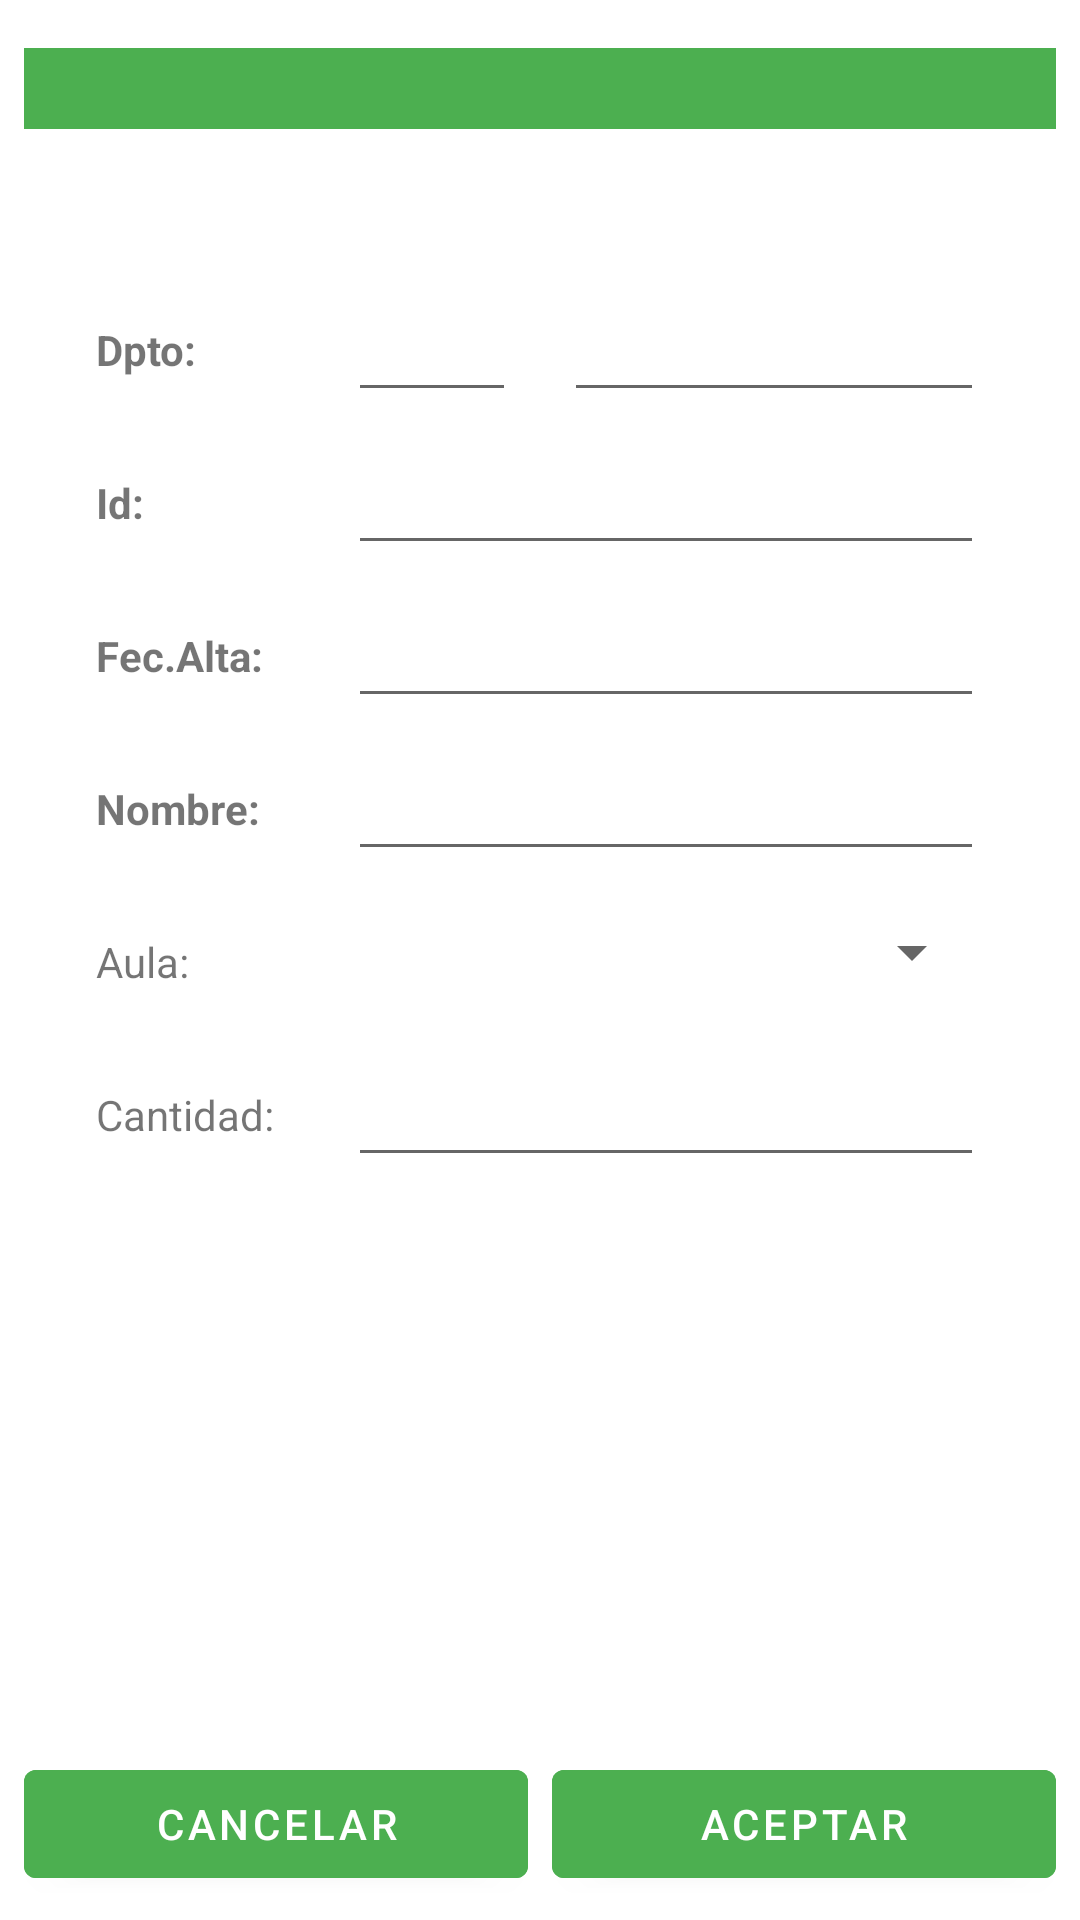

Layout XML and referenced resources for this Android screen:
<!-- AndroidManifest.xml: application theme Theme.T08p01 -->
<!-- res/layout/fragment_mto_productos.xml -->
<?xml version="1.0" encoding="utf-8"?>
<androidx.constraintlayout.widget.ConstraintLayout xmlns:android="http://schemas.android.com/apk/res/android"
    xmlns:app="http://schemas.android.com/apk/res-auto"
    xmlns:tools="http://schemas.android.com/tools"
    android:layout_width="match_parent"
    android:layout_height="match_parent"
    tools:context=".vista.fragmentos.MtoProductosFragment">

    <TextView
        android:id="@+id/tvProductoCabecera"
        android:layout_width="0dp"
        android:layout_height="wrap_content"
        android:layout_marginStart="8dp"
        android:layout_marginTop="16dp"
        android:layout_marginEnd="8dp"
        android:background="@color/colorPrimary"
        android:gravity="center_horizontal"
        android:textColor="@android:color/white"
        android:textSize="20sp"
        android:textStyle="bold"
        app:layout_constraintEnd_toEndOf="parent"
        app:layout_constraintStart_toStartOf="parent"
        app:layout_constraintTop_toTopOf="parent" />

    <TextView
        android:id="@+id/tvProductoIdDpto"
        android:layout_width="0dp"
        android:layout_height="wrap_content"
        android:layout_marginStart="32dp"
        android:layout_marginTop="64dp"
        android:layout_marginEnd="8dp"
        android:labelFor="@id/etProductoIdDpto"
        android:text="@string/tv_Producto_IdDpto"
        android:textStyle="bold"
        app:layout_constraintEnd_toStartOf="@+id/glineMtoProductos1"
        app:layout_constraintStart_toStartOf="parent"
        app:layout_constraintTop_toBottomOf="@+id/tvProductoCabecera" />

    <EditText
        android:id="@+id/etProductoIdDpto"
        android:layout_width="0dp"
        android:layout_height="wrap_content"
        android:layout_marginStart="8dp"
        android:layout_marginEnd="8dp"
        android:ems="10"
        android:importantForAutofill="no"
        android:inputType="textNoSuggestions|number"
        android:minHeight="48dp"
        app:layout_constraintBaseline_toBaselineOf="@+id/tvProductoIdDpto"
        app:layout_constraintEnd_toEndOf="@id/glineMtoProductos2"
        app:layout_constraintStart_toStartOf="@+id/glineMtoProductos1"
        tools:ignore="DuplicateSpeakableTextCheck" />

    <EditText
        android:id="@+id/etProductoIdDptoNombre"
        android:layout_width="0dp"
        android:layout_height="wrap_content"
        android:layout_marginStart="8dp"
        android:layout_marginEnd="32dp"
        android:ems="10"
        android:importantForAutofill="no"
        android:inputType="textNoSuggestions|text"
        android:minHeight="48dp"
        app:layout_constraintBaseline_toBaselineOf="@id/etProductoIdDpto"
        app:layout_constraintEnd_toEndOf="parent"
        app:layout_constraintHorizontal_bias="1.0"
        app:layout_constraintStart_toStartOf="@id/glineMtoProductos2"
        tools:ignore="DuplicateSpeakableTextCheck,SpeakableTextPresentCheck" />

    <TextView
        android:id="@+id/tvProductoId"
        android:layout_width="0dp"
        android:layout_height="wrap_content"
        android:layout_marginStart="32dp"
        android:layout_marginTop="32dp"
        android:layout_marginEnd="8dp"
        android:labelFor="@id/etProductoId"
        android:text="@string/tv_Producto_Id"
        android:textStyle="bold"
        app:layout_constraintEnd_toStartOf="@+id/glineMtoProductos1"
        app:layout_constraintStart_toStartOf="parent"
        app:layout_constraintTop_toBottomOf="@+id/tvProductoIdDpto" />

    <EditText
        android:id="@+id/etProductoId"
        android:layout_width="0dp"
        android:layout_height="wrap_content"
        android:layout_marginStart="8dp"
        android:layout_marginEnd="32dp"
        android:ems="10"
        android:importantForAutofill="no"
        android:inputType="textNoSuggestions|text"
        android:minHeight="48dp"
        app:layout_constraintBaseline_toBaselineOf="@+id/tvProductoId"
        app:layout_constraintEnd_toEndOf="parent"
        app:layout_constraintStart_toStartOf="@+id/glineMtoProductos1"
        tools:ignore="DuplicateSpeakableTextCheck" />

    <TextView
        android:id="@+id/tvProductoNombre"
        android:layout_width="0dp"
        android:layout_height="wrap_content"
        android:layout_marginStart="32dp"
        android:layout_marginTop="32dp"
        android:layout_marginEnd="8dp"
        android:labelFor="@id/etProductoNombre"
        android:text="@string/tv_Producto_Nombre"
        android:textStyle="bold"
        app:layout_constraintEnd_toStartOf="@+id/glineMtoProductos1"
        app:layout_constraintStart_toStartOf="parent"
        app:layout_constraintTop_toBottomOf="@+id/tvFecAlta" />

    <EditText
        android:id="@+id/etProductoNombre"
        android:layout_width="0dp"
        android:layout_height="wrap_content"
        android:layout_marginStart="8dp"
        android:layout_marginEnd="32dp"
        android:ems="10"
        android:importantForAutofill="no"
        android:inputType="textNoSuggestions|text"
        android:minHeight="48dp"
        app:layout_constraintBaseline_toBaselineOf="@+id/tvProductoNombre"
        app:layout_constraintEnd_toEndOf="parent"
        app:layout_constraintStart_toStartOf="@+id/glineMtoProductos1"
        tools:ignore="DuplicateSpeakableTextCheck" />

    <Button
        android:id="@+id/btProductoCancelar"
        style="@style/StyleButtons"
        android:layout_width="0dp"
        android:layout_height="wrap_content"
        android:layout_marginStart="8dp"
        android:layout_marginBottom="8dp"
        android:text="@string/bt_Cancelar"
        app:layout_constraintBottom_toBottomOf="parent"
        app:layout_constraintEnd_toStartOf="@+id/btProductoAceptar"
        app:layout_constraintHorizontal_bias="0.5"
        app:layout_constraintStart_toStartOf="parent"
        tools:ignore="TextContrastCheck" />

    <Button
        android:id="@+id/btProductoAceptar"
        style="@style/StyleButtons"
        android:layout_width="0dp"
        android:layout_height="wrap_content"
        android:layout_marginStart="8dp"
        android:layout_marginEnd="8dp"
        android:text="@string/bt_Aceptar"
        app:layout_constraintBaseline_toBaselineOf="@+id/btProductoCancelar"
        app:layout_constraintEnd_toEndOf="parent"
        app:layout_constraintHorizontal_bias="0.5"
        app:layout_constraintStart_toEndOf="@+id/btProductoCancelar"
        tools:ignore="TextContrastCheck" />

    <androidx.constraintlayout.widget.Guideline
        android:id="@+id/glineMtoProductos1"
        android:layout_width="wrap_content"
        android:layout_height="wrap_content"
        android:orientation="vertical"
        app:layout_constraintGuide_percent="0.3" />

    <androidx.constraintlayout.widget.Guideline
        android:id="@+id/glineMtoProductos2"
        android:layout_width="wrap_content"
        android:layout_height="wrap_content"
        android:orientation="vertical"
        app:layout_constraintGuide_percent="0.5" />

    <TextView
        android:id="@+id/tvFecAlta"
        android:layout_width="0dp"
        android:layout_height="wrap_content"
        android:layout_marginStart="32dp"
        android:layout_marginTop="32dp"
        android:layout_marginEnd="8dp"
        android:text="@string/tv_Producto_FecAlta"
        android:textStyle="bold"
        app:layout_constraintEnd_toStartOf="@+id/glineMtoProductos1"
        app:layout_constraintStart_toStartOf="parent"
        app:layout_constraintTop_toBottomOf="@+id/tvProductoId" />

    <EditText
        android:id="@+id/etFecAlta"
        android:layout_width="0dp"
        android:layout_height="wrap_content"
        android:layout_marginStart="8dp"
        android:layout_marginEnd="32dp"
        android:ems="10"
        android:inputType="date"
        android:minHeight="48dp"
        app:layout_constraintBaseline_toBaselineOf="@+id/tvFecAlta"
        app:layout_constraintEnd_toEndOf="parent"
        app:layout_constraintStart_toStartOf="@+id/glineMtoProductos1"
        tools:ignore="SpeakableTextPresentCheck" />

    <TextView
        android:id="@+id/textView2"
        android:layout_width="0dp"
        android:layout_height="wrap_content"
        android:layout_marginStart="32dp"
        android:layout_marginTop="32dp"
        android:layout_marginEnd="8dp"
        android:text="@string/tv_Producto_Aula"
        app:layout_constraintBottom_toTopOf="@+id/textView3"
        app:layout_constraintEnd_toStartOf="@+id/glineMtoProductos1"
        app:layout_constraintHorizontal_bias="0.5"
        app:layout_constraintStart_toStartOf="parent"
        app:layout_constraintTop_toBottomOf="@+id/tvProductoNombre" />

    <TextView
        android:id="@+id/textView3"
        android:layout_width="0dp"
        android:layout_height="wrap_content"
        android:layout_marginStart="32dp"
        android:layout_marginTop="32dp"
        android:layout_marginEnd="8dp"
        android:text="@string/tv_Producto_Cantidad"
        app:layout_constraintEnd_toStartOf="@+id/glineMtoProductos1"
        app:layout_constraintStart_toStartOf="parent"
        app:layout_constraintTop_toBottomOf="@+id/textView2" />

    <EditText
        android:id="@+id/etProductoCantidad"
        android:layout_width="0dp"
        android:layout_height="wrap_content"
        android:layout_marginStart="8dp"
        android:layout_marginEnd="32dp"
        android:ems="10"
        android:inputType="number"
        android:minHeight="48dp"
        app:layout_constraintBaseline_toBaselineOf="@+id/textView3"
        app:layout_constraintEnd_toEndOf="parent"
        app:layout_constraintStart_toStartOf="@+id/glineMtoProductos1"
        tools:ignore="SpeakableTextPresentCheck" />

    <Spinner
        android:id="@+id/spAulas"
        android:layout_width="0dp"
        android:layout_height="wrap_content"
        android:layout_marginStart="8dp"
        android:layout_marginEnd="32dp"
        android:minHeight="48dp"
        app:layout_constraintBottom_toTopOf="@+id/etProductoCantidad"
        app:layout_constraintEnd_toEndOf="parent"
        app:layout_constraintHorizontal_bias="0.5"
        app:layout_constraintStart_toStartOf="@+id/glineMtoProductos1"
        app:layout_constraintTop_toBottomOf="@+id/etProductoNombre"
        tools:ignore="SpeakableTextPresentCheck" />

</androidx.constraintlayout.widget.ConstraintLayout>
<!-- resources referenced by this layout -->
<resources>
  <color name="colorPrimary">#4CAF50</color>
  <string name="bt_Aceptar">Aceptar</string>
  <string name="bt_Cancelar">Cancelar</string>
  <string name="tv_Producto_Aula">Aula:</string>
  <string name="tv_Producto_Cantidad">Cantidad:</string>
  <string name="tv_Producto_FecAlta">Fec.Alta:</string>
  <string name="tv_Producto_Id">Id:</string>
  <string name="tv_Producto_IdDpto">Dpto:</string>
  <string name="tv_Producto_Nombre">Nombre:</string>
  <style name="StyleButtons">
          <item name="android:textColor">@android:color/white</item>
          <item name="android:backgroundTint">@drawable/bt_selector_colores</item>
      </style>
  <style name="Theme.T08p01" parent="Theme.MaterialComponents.DayNight.DarkActionBar">
          
          
          
          
          
          <item name="colorSecondary">@color/teal_200</item>
          <item name="colorSecondaryVariant">@color/teal_700</item>
          <item name="colorOnSecondary">@color/black</item>
          
          <item name="android:statusBarColor" tools:targetApi="l">?attr/colorPrimaryVariant</item>
          
          <item name="colorPrimary">@color/colorPrimary</item>
          <item name="colorPrimaryVariant">@color/colorPrimaryVariant</item>
          <item name="colorOnPrimary">@color/white</item>
      </style>
  <!-- drawable bt_selector_colores (drawable) -->
  <?xml version="1.0" encoding="utf-8"?>
  <selector xmlns:android="http://schemas.android.com/apk/res/android">
  
      <item android:color="@color/colorPrimary" android:state_enabled="true" />
      <item android:color="@color/colorOnPrimary" android:state_enabled="false" />
  
  </selector>
  <color name="teal_200">#FF03DAC5</color>
  <color name="teal_700">#FF018786</color>
  <color name="black">#FF000000</color>
  <color name="colorPrimaryVariant">#388E3C</color>
  <color name="white">#FFFFFFFF</color>
  <color name="colorOnPrimary">#CDDC39</color>
</resources>
